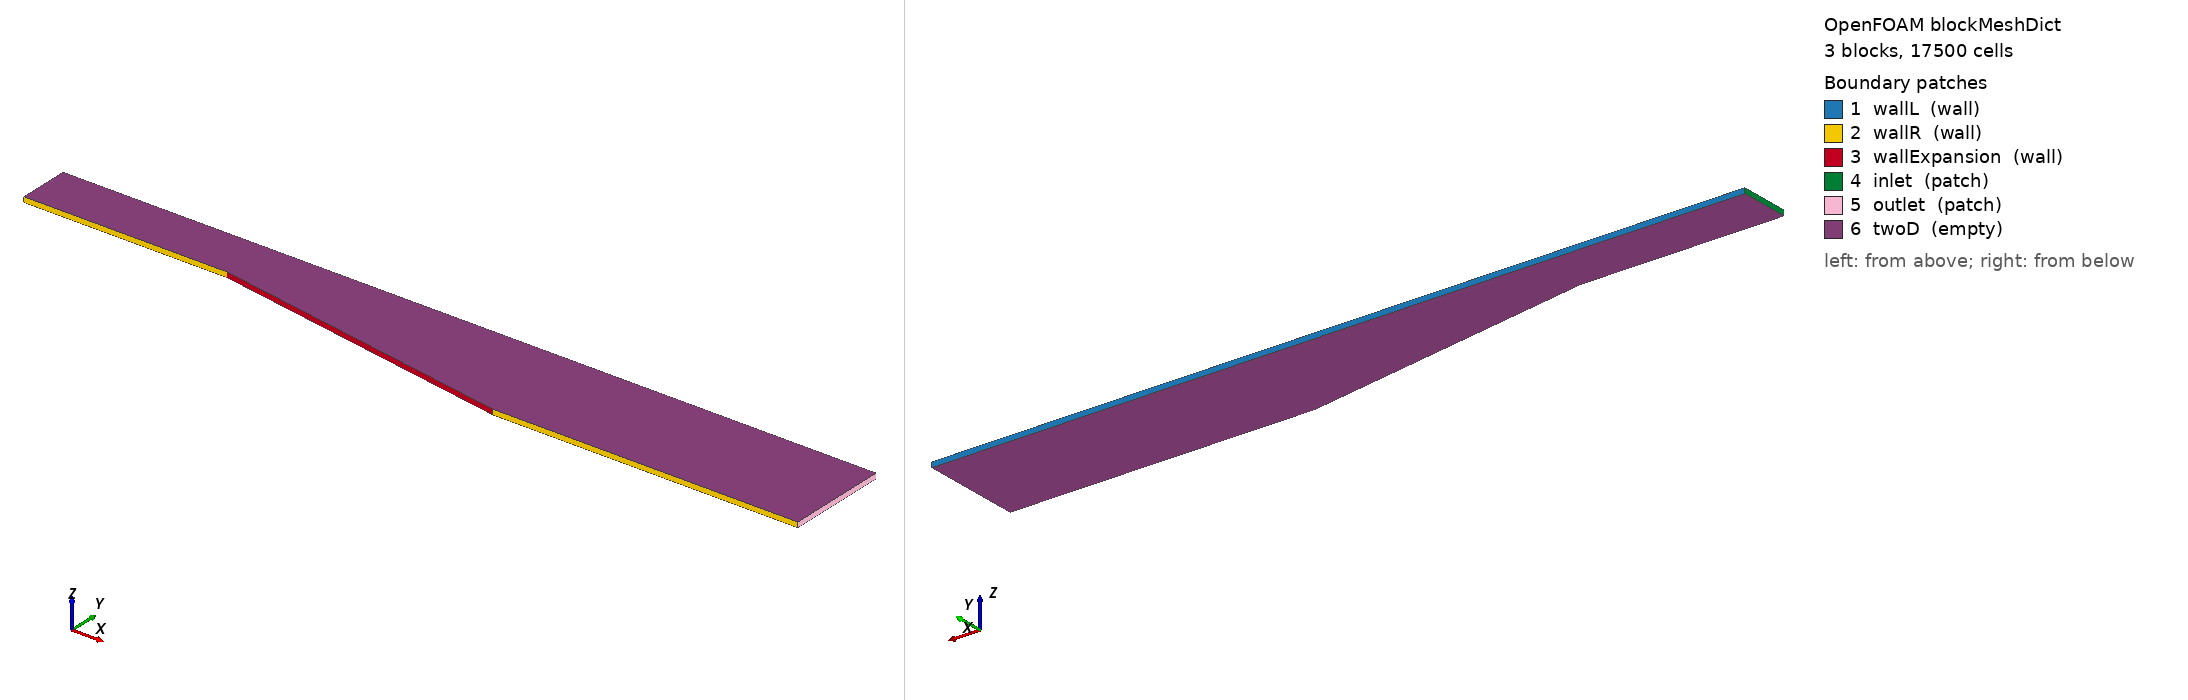

OpenFOAM case: the mesh blockMesh builds from blockMeshDict, 3 block(s), 17500 cells. Boundary patches (legend numbers): 1 wallL (wall), 2 wallR (wall), 3 wallExpansion (wall), 4 inlet (patch), 5 outlet (patch), 6 twoD (empty). Left view from above one corner, right view from below the opposite corner. Boundary conditions: 0 field file(s) under 0/; 0 of 6 drawn patches have an entry in a shipped field file.

=== system/blockMeshDict ===
/*--------------------------------*- C++ -*----------------------------------*\
| =========                 |                                                 |
| \\      /  F ield         | OpenFOAM: The Open Source CFD Toolbox           |
|  \\    /   O peration     | Version:  v2212                                 |
|   \\  /    A nd           | Website:  www.openfoam.com                      |
|    \\/     M anipulation  |                                                 |
\*---------------------------------------------------------------------------*/
FoamFile
{
    version     2.0;
    format      ascii;
    class       dictionary;
    object      blockMeshDict;
}
// * * * * * * * * * * * * * * * * * * * * * * * * * * * * * * * * * * * * * //

scale   1.0;

vertices
(
    (0 0 0)     //0
    (4 0 0)     //1
    (4 1 0)     //2
    (0 1 0)     //3
    (0 0 0.1)   //4
    (4 0 0.1)   //5
    (4 1 0.1)   //6
    (0 1 0.1)   //7
    //(4 -1 0)    //8cA
    //(6 -1 0)    //8cB
    //(7 -1 0)    //8cC
    (10 -1 0)    //8
    (16 -1 0)   //9
    (16 1 0)    //10
    //(4 -1 0.1)  //11cA
    //(6 -1 0.1)  //11cB
    //(7 -1 0.1)    //11cC
    (10 -1 0.1)  //11
    (16 -1 0.1) //12
    (16 1 0.1)  //13
    (16 0 0)    //14
    (16 0 0.1)  //15
);

blocks
(
    hex (0 1 2 3 4 5 6 7) b4expansion (100 25 1) simpleGrading 
    (
        0.3333
        (
            (0.25 0.25 3)
            (0.5 0.5 1)
            (0.25 0.25 0.3333)
        )
        1
    )   //b0
    hex (1 14 10 2 5 15 13 6) aftexpansion1 (300 25 1) simpleGrading
    (
        3
        (
            (0.25 0.25 3)
            (0.5 0.5 1)
            (0.25 0.25 0.3333)
        )
        1
    )   //b1
    hex (8 9 14 1 11 12 15 5) aftexpansion2 (300 25 1) simpleGrading
    (
        3
        (
            (0.25 0.25 3)
            (0.5 0.5 1)
            (0.25 0.25 0.3333)
        )
        1
    )   //b2
);

boundary
(
    wallL
    {
        type wall;
        faces
        (
            (2 3 7 6)   //b0
            (10 2 6 13) //b1
        );
    }
    wallR
    {
        type wall;
        faces
        (
            (0 1 5 4)   //b0
            (8 9 12 11) //b2
        );
    }
    wallExpansion
    {
        type wall;
        faces
        (
            (1 8 11 5)  //b1
        );
    }
    inlet
    {
        type patch;
        faces
        (
            (0 4 7 3)   //b0
        );
    }
    outlet
    {
        type patch;
        faces
        (
            (14 10 13 15)    //b1
            (9 14 15 12)     //b2
        );
    }
    twoD
    {
        type empty;
        faces
        (
            (4 5 6 7)   //b0
            (0 3 2 1)   //b0
            (5 15 13 6) //b1
            (2 10 14 1) //b1
            (5 11 12 15) //b2
            (1 14 9 8)  //b2
        );
    }
);


// ************************************************************************* //
